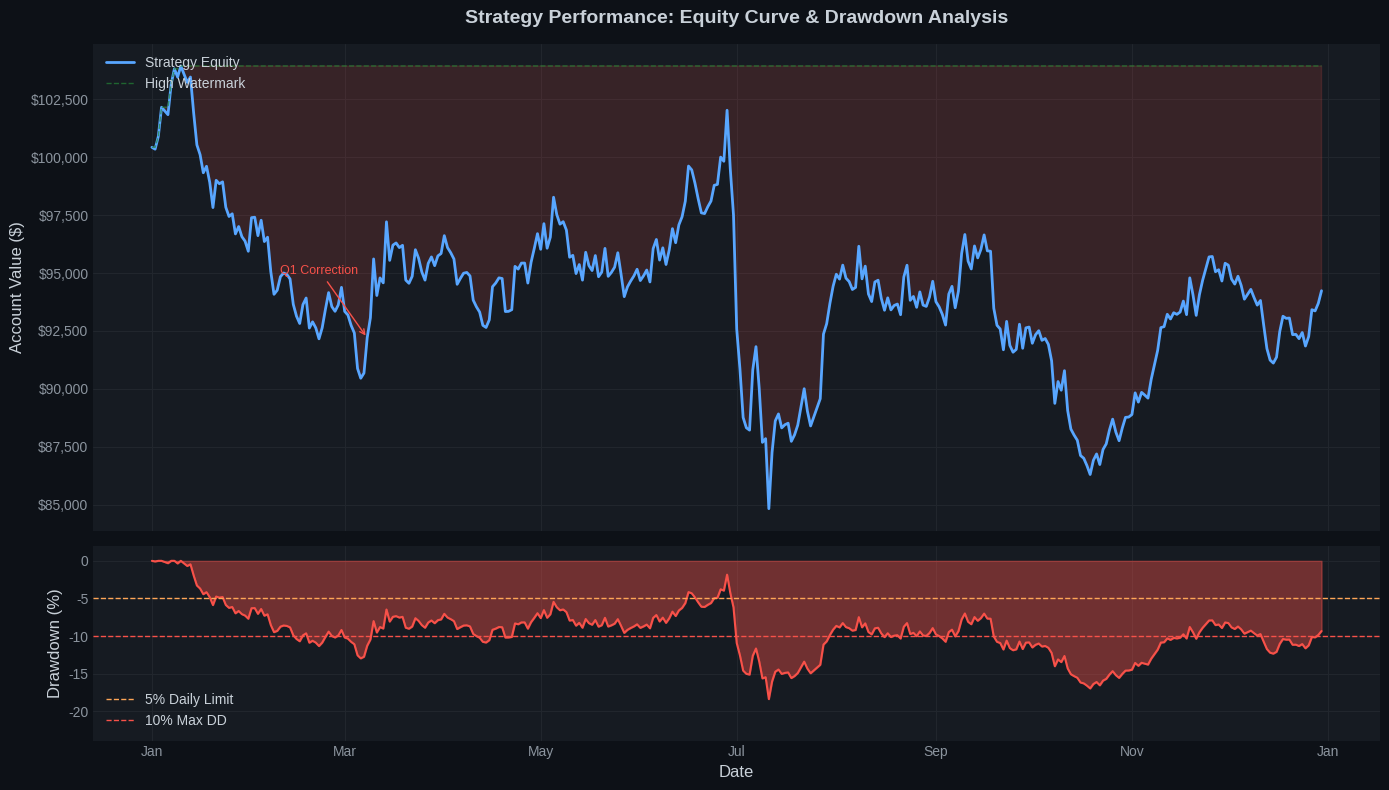
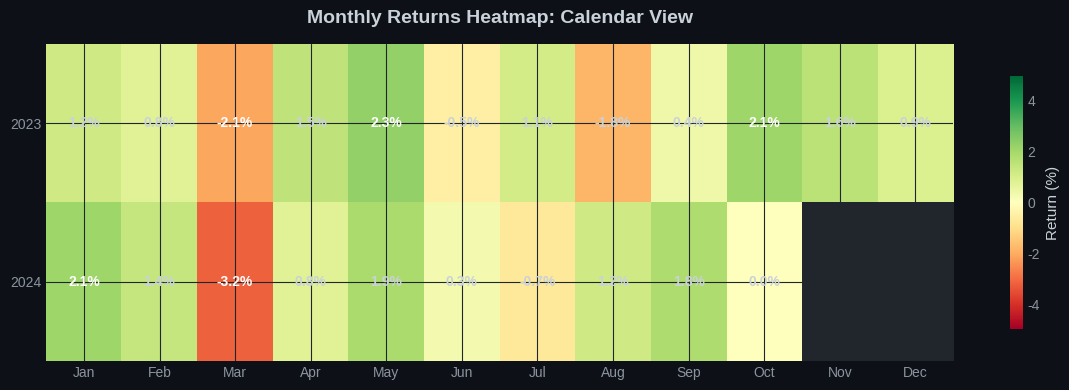
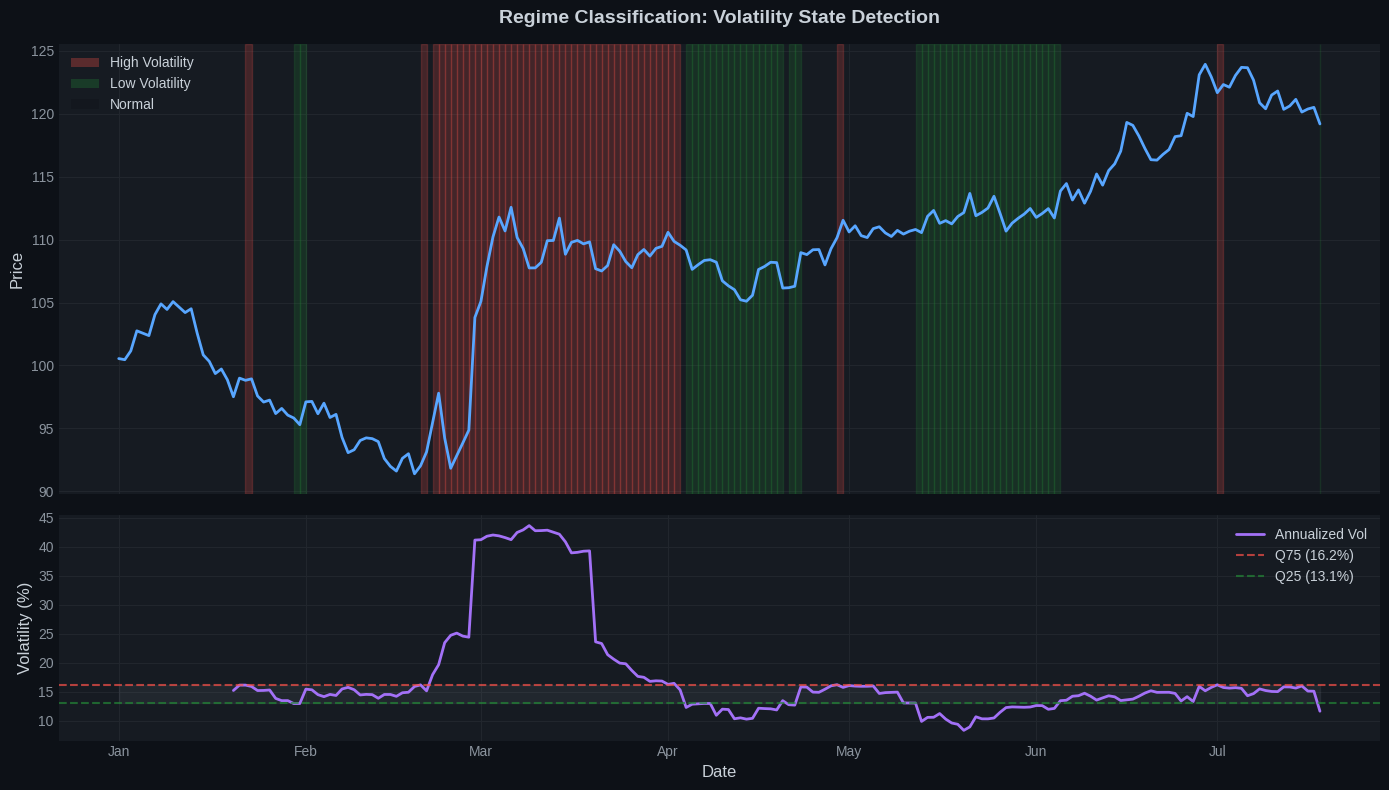
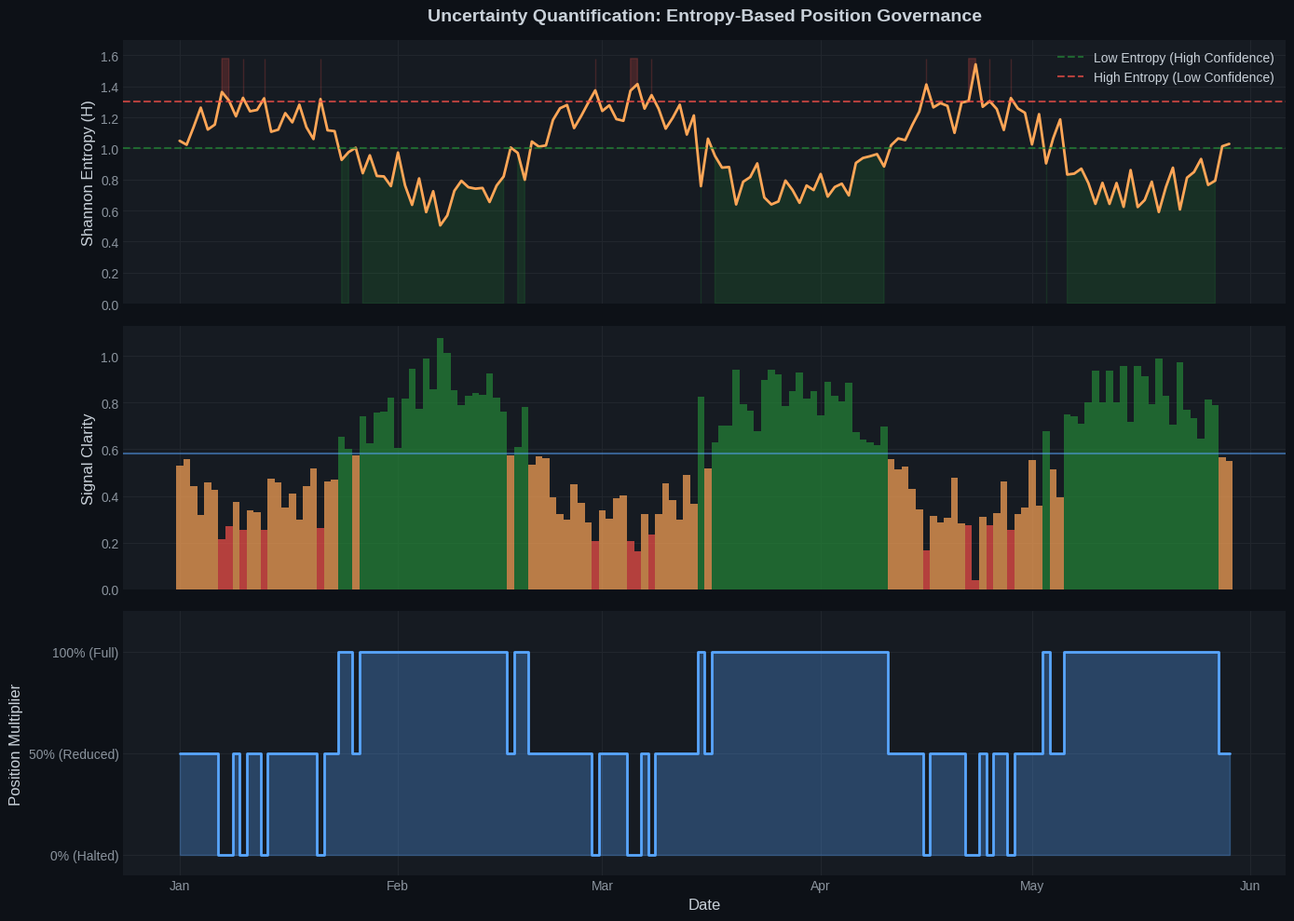
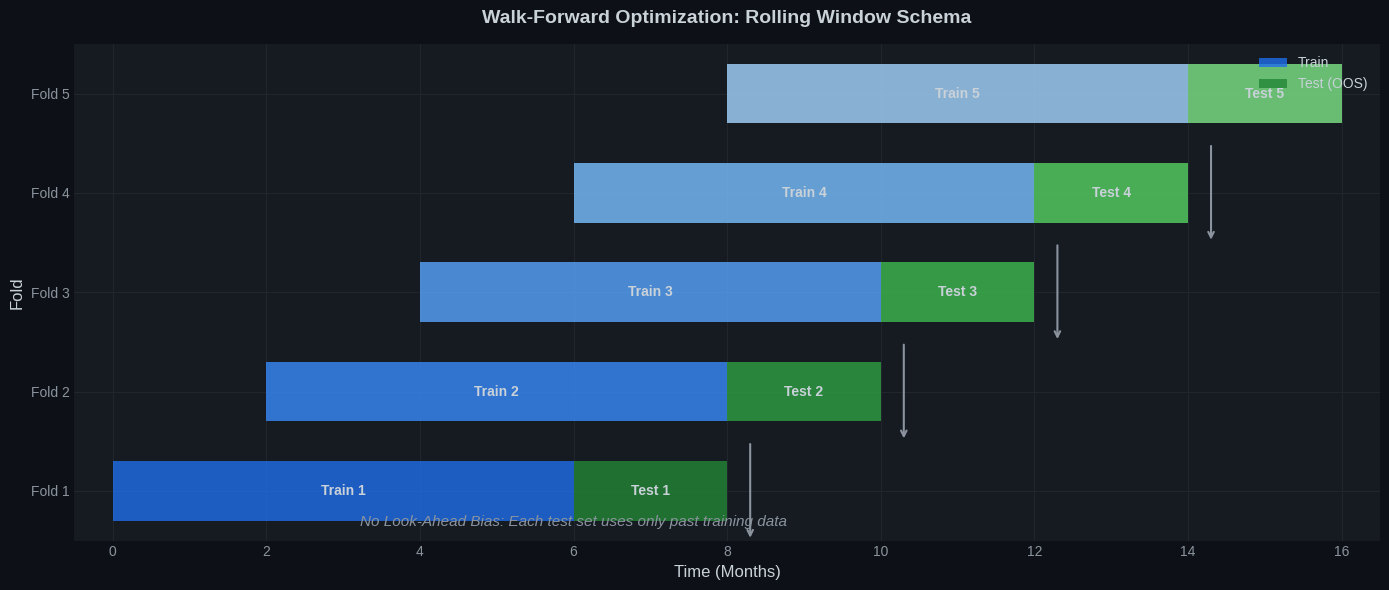

The script that saved these images, in order:
"""
Generate sample visualizations for README.md
These are illustrative plots demonstrating the system's analytical capabilities.
"""

import numpy as np
import pandas as pd
import matplotlib.pyplot as plt
import matplotlib.dates as mdates
from datetime import datetime, timedelta
import os

# Set style
plt.style.use('seaborn-v0_8-darkgrid')
plt.rcParams['figure.facecolor'] = '#0d1117'
plt.rcParams['axes.facecolor'] = '#161b22'
plt.rcParams['axes.edgecolor'] = '#30363d'
plt.rcParams['axes.labelcolor'] = '#c9d1d9'
plt.rcParams['text.color'] = '#c9d1d9'
plt.rcParams['xtick.color'] = '#8b949e'
plt.rcParams['ytick.color'] = '#8b949e'
plt.rcParams['grid.color'] = '#21262d'
plt.rcParams['legend.facecolor'] = '#161b22'
plt.rcParams['legend.edgecolor'] = '#30363d'

# Create output directory
os.makedirs('docs/images', exist_ok=True)

# =============================================================================
# 1. EQUITY CURVE WITH DRAWDOWN
# =============================================================================
def plot_equity_drawdown():
    np.random.seed(42)
    
    # Generate realistic equity curve
    days = 365
    dates = pd.date_range(start='2024-01-01', periods=days, freq='D')
    
    # Simulate returns with regime changes
    returns = np.random.normal(0.0003, 0.008, days)
    
    # Add some crisis periods
    returns[60:75] = np.random.normal(-0.005, 0.015, 15)  # Q1 Correction
    returns[180:195] = np.random.normal(-0.008, 0.02, 15)  # Summer Vol
    returns[280:290] = np.random.normal(-0.003, 0.01, 10)  # Q4 Wobble
    
    # Build equity curve
    equity = 100000 * np.cumprod(1 + returns)
    
    # Calculate drawdown
    hwm = np.maximum.accumulate(equity)
    drawdown = (equity - hwm) / hwm
    
    # Create figure
    fig, (ax1, ax2) = plt.subplots(2, 1, figsize=(14, 8), 
                                     gridspec_kw={'height_ratios': [2.5, 1]},
                                     sharex=True)
    
    # Equity curve
    ax1.plot(dates, equity, color='#58a6ff', linewidth=2, label='Strategy Equity')
    ax1.plot(dates, hwm, color='#238636', linewidth=1, linestyle='--', 
             alpha=0.7, label='High Watermark')
    ax1.fill_between(dates, equity, hwm, where=(equity < hwm), 
                     color='#f85149', alpha=0.15)
    
    ax1.set_ylabel('Account Value ($)', fontsize=12)
    ax1.set_title('Strategy Performance: Equity Curve & Drawdown Analysis', 
                  fontsize=14, fontweight='bold', pad=15)
    ax1.legend(loc='upper left', framealpha=0.9)
    ax1.yaxis.set_major_formatter(plt.FuncFormatter(lambda x, p: f'${x:,.0f}'))
    
    # Add annotations for crisis periods
    ax1.annotate('Q1 Correction', xy=(dates[67], equity[67]), 
                 xytext=(dates[40], equity[67]*1.03),
                 arrowprops=dict(arrowstyle='->', color='#f85149'),
                 fontsize=9, color='#f85149')
    
    # Drawdown
    ax2.fill_between(dates, drawdown * 100, 0, color='#f85149', alpha=0.4)
    ax2.plot(dates, drawdown * 100, color='#f85149', linewidth=1.5)
    ax2.axhline(y=-5, color='#ffa657', linestyle='--', linewidth=1, 
                label='5% Daily Limit')
    ax2.axhline(y=-10, color='#f85149', linestyle='--', linewidth=1, 
                label='10% Max DD')
    
    ax2.set_ylabel('Drawdown (%)', fontsize=12)
    ax2.set_xlabel('Date', fontsize=12)
    ax2.set_ylim([min(drawdown * 100) * 1.3, 2])
    ax2.legend(loc='lower left', framealpha=0.9)
    
    ax2.xaxis.set_major_formatter(mdates.DateFormatter('%b'))
    ax2.xaxis.set_major_locator(mdates.MonthLocator(interval=2))
    
    plt.tight_layout()
    plt.savefig('docs/images/equity_drawdown.png', dpi=150, 
                bbox_inches='tight', facecolor='#0d1117')
    plt.close()
    print("✓ Generated: equity_drawdown.png")

# =============================================================================
# 2. MONTHLY RETURNS HEATMAP
# =============================================================================
def plot_monthly_heatmap():
    np.random.seed(42)
    
    # Generate monthly returns for 2 years
    years = [2023, 2024]
    months = ['Jan', 'Feb', 'Mar', 'Apr', 'May', 'Jun', 
              'Jul', 'Aug', 'Sep', 'Oct', 'Nov', 'Dec']
    
    # Create realistic return pattern
    returns = np.array([
        [1.2, 0.8, -2.1, 1.5, 2.3, -0.5, 1.1, -1.8, 0.4, 2.1, 1.6, 0.9],  # 2023
        [2.1, 1.4, -3.2, 0.8, 1.9, 0.3, -0.7, 1.2, 1.8, 0.0, 0.0, 0.0]   # 2024
    ])
    
    # Mark future months as NaN
    returns[1, 10:] = np.nan
    
    fig, ax = plt.subplots(figsize=(12, 4))
    
    # Create heatmap
    cmap = plt.cm.RdYlGn
    cmap.set_bad(color='#21262d')
    
    im = ax.imshow(returns, cmap=cmap, aspect='auto', vmin=-5, vmax=5)
    
    # Add colorbar
    cbar = plt.colorbar(im, ax=ax, shrink=0.8)
    cbar.set_label('Return (%)', fontsize=11)
    
    # Configure axes
    ax.set_xticks(np.arange(len(months)))
    ax.set_yticks(np.arange(len(years)))
    ax.set_xticklabels(months)
    ax.set_yticklabels(years)
    
    # Add text annotations
    for i in range(len(years)):
        for j in range(len(months)):
            if not np.isnan(returns[i, j]):
                color = 'white' if abs(returns[i, j]) > 2 else '#c9d1d9'
                ax.text(j, i, f'{returns[i, j]:.1f}%',
                       ha='center', va='center', color=color, fontweight='bold')
    
    ax.set_title('Monthly Returns Heatmap: Calendar View', 
                 fontsize=14, fontweight='bold', pad=15)
    
    plt.tight_layout()
    plt.savefig('docs/images/monthly_heatmap.png', dpi=150, 
                bbox_inches='tight', facecolor='#0d1117')
    plt.close()
    print("✓ Generated: monthly_heatmap.png")

# =============================================================================
# 3. REGIME CLASSIFICATION VISUALIZATION
# =============================================================================
def plot_regime_analysis():
    np.random.seed(42)
    
    days = 200
    dates = pd.date_range(start='2024-01-01', periods=days, freq='D')
    
    # Generate price data
    returns = np.random.normal(0.0005, 0.01, days)
    returns[50:70] = np.random.normal(-0.002, 0.025, 20)  # High vol period
    returns[120:140] = np.random.normal(0.001, 0.005, 20)  # Low vol period
    
    price = 100 * np.cumprod(1 + returns)
    
    # Calculate volatility
    vol = pd.Series(returns).rolling(20).std() * np.sqrt(252) * 100
    
    # Determine regimes
    vol_q25 = vol.quantile(0.25)
    vol_q75 = vol.quantile(0.75)
    
    regime = pd.Series('Normal', index=range(days))
    regime[vol > vol_q75] = 'High Vol'
    regime[vol < vol_q25] = 'Low Vol'
    
    # Create figure
    fig, (ax1, ax2) = plt.subplots(2, 1, figsize=(14, 8), 
                                     gridspec_kw={'height_ratios': [2, 1]},
                                     sharex=True)
    
    # Price with regime shading
    ax1.plot(dates, price, color='#58a6ff', linewidth=2)
    
    # Shade regimes
    for i in range(len(dates)):
        if regime.iloc[i] == 'High Vol':
            ax1.axvspan(dates[i], dates[min(i+1, len(dates)-1)], 
                       alpha=0.2, color='#f85149')
        elif regime.iloc[i] == 'Low Vol':
            ax1.axvspan(dates[i], dates[min(i+1, len(dates)-1)], 
                       alpha=0.2, color='#238636')
    
    ax1.set_ylabel('Price', fontsize=12)
    ax1.set_title('Regime Classification: Volatility State Detection', 
                  fontsize=14, fontweight='bold', pad=15)
    
    # Add legend patches
    from matplotlib.patches import Patch
    legend_elements = [
        Patch(facecolor='#f85149', alpha=0.3, label='High Volatility'),
        Patch(facecolor='#238636', alpha=0.3, label='Low Volatility'),
        Patch(facecolor='#0d1117', alpha=0.3, label='Normal')
    ]
    ax1.legend(handles=legend_elements, loc='upper left', framealpha=0.9)
    
    # Volatility
    ax2.plot(dates, vol, color='#a371f7', linewidth=2, label='Annualized Vol')
    ax2.axhline(y=vol_q75, color='#f85149', linestyle='--', alpha=0.7, 
                label=f'Q75 ({vol_q75:.1f}%)')
    ax2.axhline(y=vol_q25, color='#238636', linestyle='--', alpha=0.7, 
                label=f'Q25 ({vol_q25:.1f}%)')
    ax2.fill_between(dates, vol_q25, vol_q75, alpha=0.1, color='#8b949e')
    
    ax2.set_ylabel('Volatility (%)', fontsize=12)
    ax2.set_xlabel('Date', fontsize=12)
    ax2.legend(loc='upper right', framealpha=0.9)
    
    ax2.xaxis.set_major_formatter(mdates.DateFormatter('%b'))
    ax2.xaxis.set_major_locator(mdates.MonthLocator())
    
    plt.tight_layout()
    plt.savefig('docs/images/regime_analysis.png', dpi=150, 
                bbox_inches='tight', facecolor='#0d1117')
    plt.close()
    print("✓ Generated: regime_analysis.png")

# =============================================================================
# 4. ENTROPY SIGNAL QUALITY
# =============================================================================
def plot_entropy_analysis():
    np.random.seed(42)
    
    days = 150
    dates = pd.date_range(start='2024-01-01', periods=days, freq='D')
    
    # Simulate entropy values
    entropy = 1.0 + 0.3 * np.sin(np.linspace(0, 6*np.pi, days)) + \
              np.random.normal(0, 0.1, days)
    entropy = np.clip(entropy, 0.3, 1.58)
    
    # Signal strength (inverse of entropy)
    signal_strength = 1.58 - entropy
    
    # Position sizing based on entropy
    position_mult = np.where(entropy < 1.0, 1.0, 
                            np.where(entropy < 1.3, 0.5, 0.0))
    
    fig, axes = plt.subplots(3, 1, figsize=(14, 10), sharex=True)
    
    # Entropy
    ax1 = axes[0]
    ax1.plot(dates, entropy, color='#ffa657', linewidth=2)
    ax1.axhline(y=1.0, color='#238636', linestyle='--', alpha=0.7, 
                label='Low Entropy (High Confidence)')
    ax1.axhline(y=1.3, color='#f85149', linestyle='--', alpha=0.7, 
                label='High Entropy (Low Confidence)')
    ax1.fill_between(dates, entropy, 1.58, where=(entropy > 1.3), 
                     alpha=0.2, color='#f85149')
    ax1.fill_between(dates, entropy, 0, where=(entropy < 1.0), 
                     alpha=0.2, color='#238636')
    ax1.set_ylabel('Shannon Entropy (H)', fontsize=12)
    ax1.set_title('Uncertainty Quantification: Entropy-Based Position Governance', 
                  fontsize=14, fontweight='bold', pad=15)
    ax1.legend(loc='upper right', framealpha=0.9)
    ax1.set_ylim([0, 1.7])
    
    # Signal Strength
    ax2 = axes[1]
    colors = ['#238636' if e < 1.0 else '#ffa657' if e < 1.3 else '#f85149' 
              for e in entropy]
    ax2.bar(dates, signal_strength, color=colors, alpha=0.7, width=1)
    ax2.set_ylabel('Signal Clarity', fontsize=12)
    ax2.axhline(y=0.58, color='#58a6ff', linestyle='-', alpha=0.5)
    
    # Position Multiplier
    ax3 = axes[2]
    ax3.step(dates, position_mult, color='#58a6ff', linewidth=2, where='mid')
    ax3.fill_between(dates, position_mult, step='mid', alpha=0.3, color='#58a6ff')
    ax3.set_ylabel('Position Multiplier', fontsize=12)
    ax3.set_xlabel('Date', fontsize=12)
    ax3.set_ylim([-0.1, 1.2])
    ax3.set_yticks([0, 0.5, 1.0])
    ax3.set_yticklabels(['0% (Halted)', '50% (Reduced)', '100% (Full)'])
    
    ax3.xaxis.set_major_formatter(mdates.DateFormatter('%b'))
    ax3.xaxis.set_major_locator(mdates.MonthLocator())
    
    plt.tight_layout()
    plt.savefig('docs/images/entropy_analysis.png', dpi=150, 
                bbox_inches='tight', facecolor='#0d1117')
    plt.close()
    print("✓ Generated: entropy_analysis.png")

# =============================================================================
# 5. WALK-FORWARD OPTIMIZATION SCHEMA
# =============================================================================
def plot_wfo_schema():
    fig, ax = plt.subplots(figsize=(14, 6))
    
    # WFO Folds
    n_folds = 5
    train_len = 6
    test_len = 2
    
    colors_train = ['#1f6feb', '#388bfd', '#58a6ff', '#79c0ff', '#a5d6ff']
    colors_test = ['#238636', '#2ea043', '#3fb950', '#56d364', '#7ee787']
    
    for i in range(n_folds):
        start = i * test_len
        
        # Training block
        ax.barh(i, train_len, left=start, height=0.6, 
                color=colors_train[i], alpha=0.8,
                label='Train' if i == 0 else '')
        
        # Test block
        ax.barh(i, test_len, left=start + train_len, height=0.6, 
                color=colors_test[i], alpha=0.8,
                label='Test (OOS)' if i == 0 else '')
        
        # Add labels
        ax.text(start + train_len/2, i, f'Train {i+1}', 
                ha='center', va='center', fontweight='bold', fontsize=10)
        ax.text(start + train_len + test_len/2, i, f'Test {i+1}', 
                ha='center', va='center', fontweight='bold', fontsize=10)
    
    # Add arrows showing the flow
    for i in range(n_folds):
        if i < n_folds - 1:
            ax.annotate('', xy=(i*test_len + train_len + test_len + 0.3, i - 0.5),
                       xytext=(i*test_len + train_len + test_len + 0.3, i + 0.5),
                       arrowprops=dict(arrowstyle='->', color='#8b949e', lw=1.5))
    
    ax.set_xlabel('Time (Months)', fontsize=12)
    ax.set_ylabel('Fold', fontsize=12)
    ax.set_title('Walk-Forward Optimization: Rolling Window Schema', 
                 fontsize=14, fontweight='bold', pad=15)
    ax.set_xlim([-0.5, n_folds * test_len + train_len + 0.5])
    ax.set_ylim([-0.5, n_folds - 0.5])
    ax.set_yticks(range(n_folds))
    ax.set_yticklabels([f'Fold {i+1}' for i in range(n_folds)])
    ax.legend(loc='upper right', framealpha=0.9)
    
    # Add annotation
    ax.text(6, -0.35, 'No Look-Ahead Bias: Each test set uses only past training data',
            fontsize=11, style='italic', color='#8b949e', ha='center')
    
    plt.tight_layout()
    plt.savefig('docs/images/wfo_schema.png', dpi=150, 
                bbox_inches='tight', facecolor='#0d1117')
    plt.close()
    print("✓ Generated: wfo_schema.png")


# =============================================================================
# MAIN
# =============================================================================
if __name__ == "__main__":
    print("\n" + "="*50)
    print("GENERATING README VISUALIZATIONS")
    print("="*50 + "\n")
    
    plot_equity_drawdown()
    plot_monthly_heatmap()
    plot_regime_analysis()
    plot_entropy_analysis()
    plot_wfo_schema()
    
    print("\n" + "="*50)
    print("All visualizations saved to docs/images/")
    print("="*50 + "\n")
